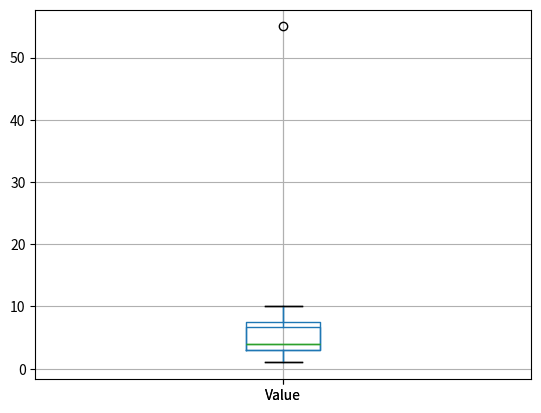

Python code for this plot:
import pandas as pd
import numpy as np
import matplotlib.pyplot as plt

#в скобках указывается стартовая точка,
# количество дат (10), а также интервал (freq) в один день (D)
dates = pd.date_range(start='2022-07-26', periods=10, freq='D')
#список из случайных значений - с помощью библиотеки NumPy.
# В круглых скобках указываем сколько значений
values = np.random.rand(10)
df = pd.DataFrame({'Date': dates, 'Value': values})

#Установим колонку Date в качестве индекса всего датафрейма
df.set_index('Date', inplace=True)
print(df)

#Ресэмплирование данных (изменения частоты временных рядов)
#использовали функцию resample(ME), чтобы разделить данные на месячные интервалы.
# К этой функции можно добавить метод mean(), который будет указывать программе
# вычислить среднее значение для каждого месяца
month = df.resample('ME').mean()
print(month)

#Обработка выбросов (необычные или экстремальные значения в наборе данных,
# которые могли попасть в массив данных случайно или в результате ошибки.
# Эти значения могут быть как ошибочными, так и реальными. Данные роста, например)
df1 = pd.DataFrame({'Value' : [1, 2, 3, 3, 3, 4, 4, 4, 5, 6, 7, 8, 9, 10, 55]})
# df1['Value'].hist() #гистограмма
# plt.show() #показывает график, который мы создали
df1.boxplot(column='Value')
plt.show()
print(df1.describe())

#Квартиль — это значение, которое разделяет упорядоченный набор данных на четыре равные части
#Первый квартиль (Q1) представляет собой значение, ниже которого находится 25% всех значений,
# а третий квартиль (Q3) — это значение, ниже которого находится 75% всех значений
#Межквартальный размах (IQR) вычисляется как разница между третьим и первым квартилями.
# Межквартальный размах показывает, как широко разбросаны средних 50 процентов значений
Q1 = df1['Value'].quantile(0.25)
Q3 = df1['Value'].quantile(0.75)
IQR = Q3 - Q1

#определим нижнюю и верхнюю границы для определения выбросов
downside = Q1 - 1.5 * IQR
upside = Q3 + 1.5 * IQR

#теперь необходимо удалить выбросы, которые не входят в очерченный диапазон.
# Создадим новый датафрейм
df1_new = df1[ (df1['Value']>=downside) & (df1['Value']<=upside) ]
df1_new.boxplot(column='Value')
plt.show()


